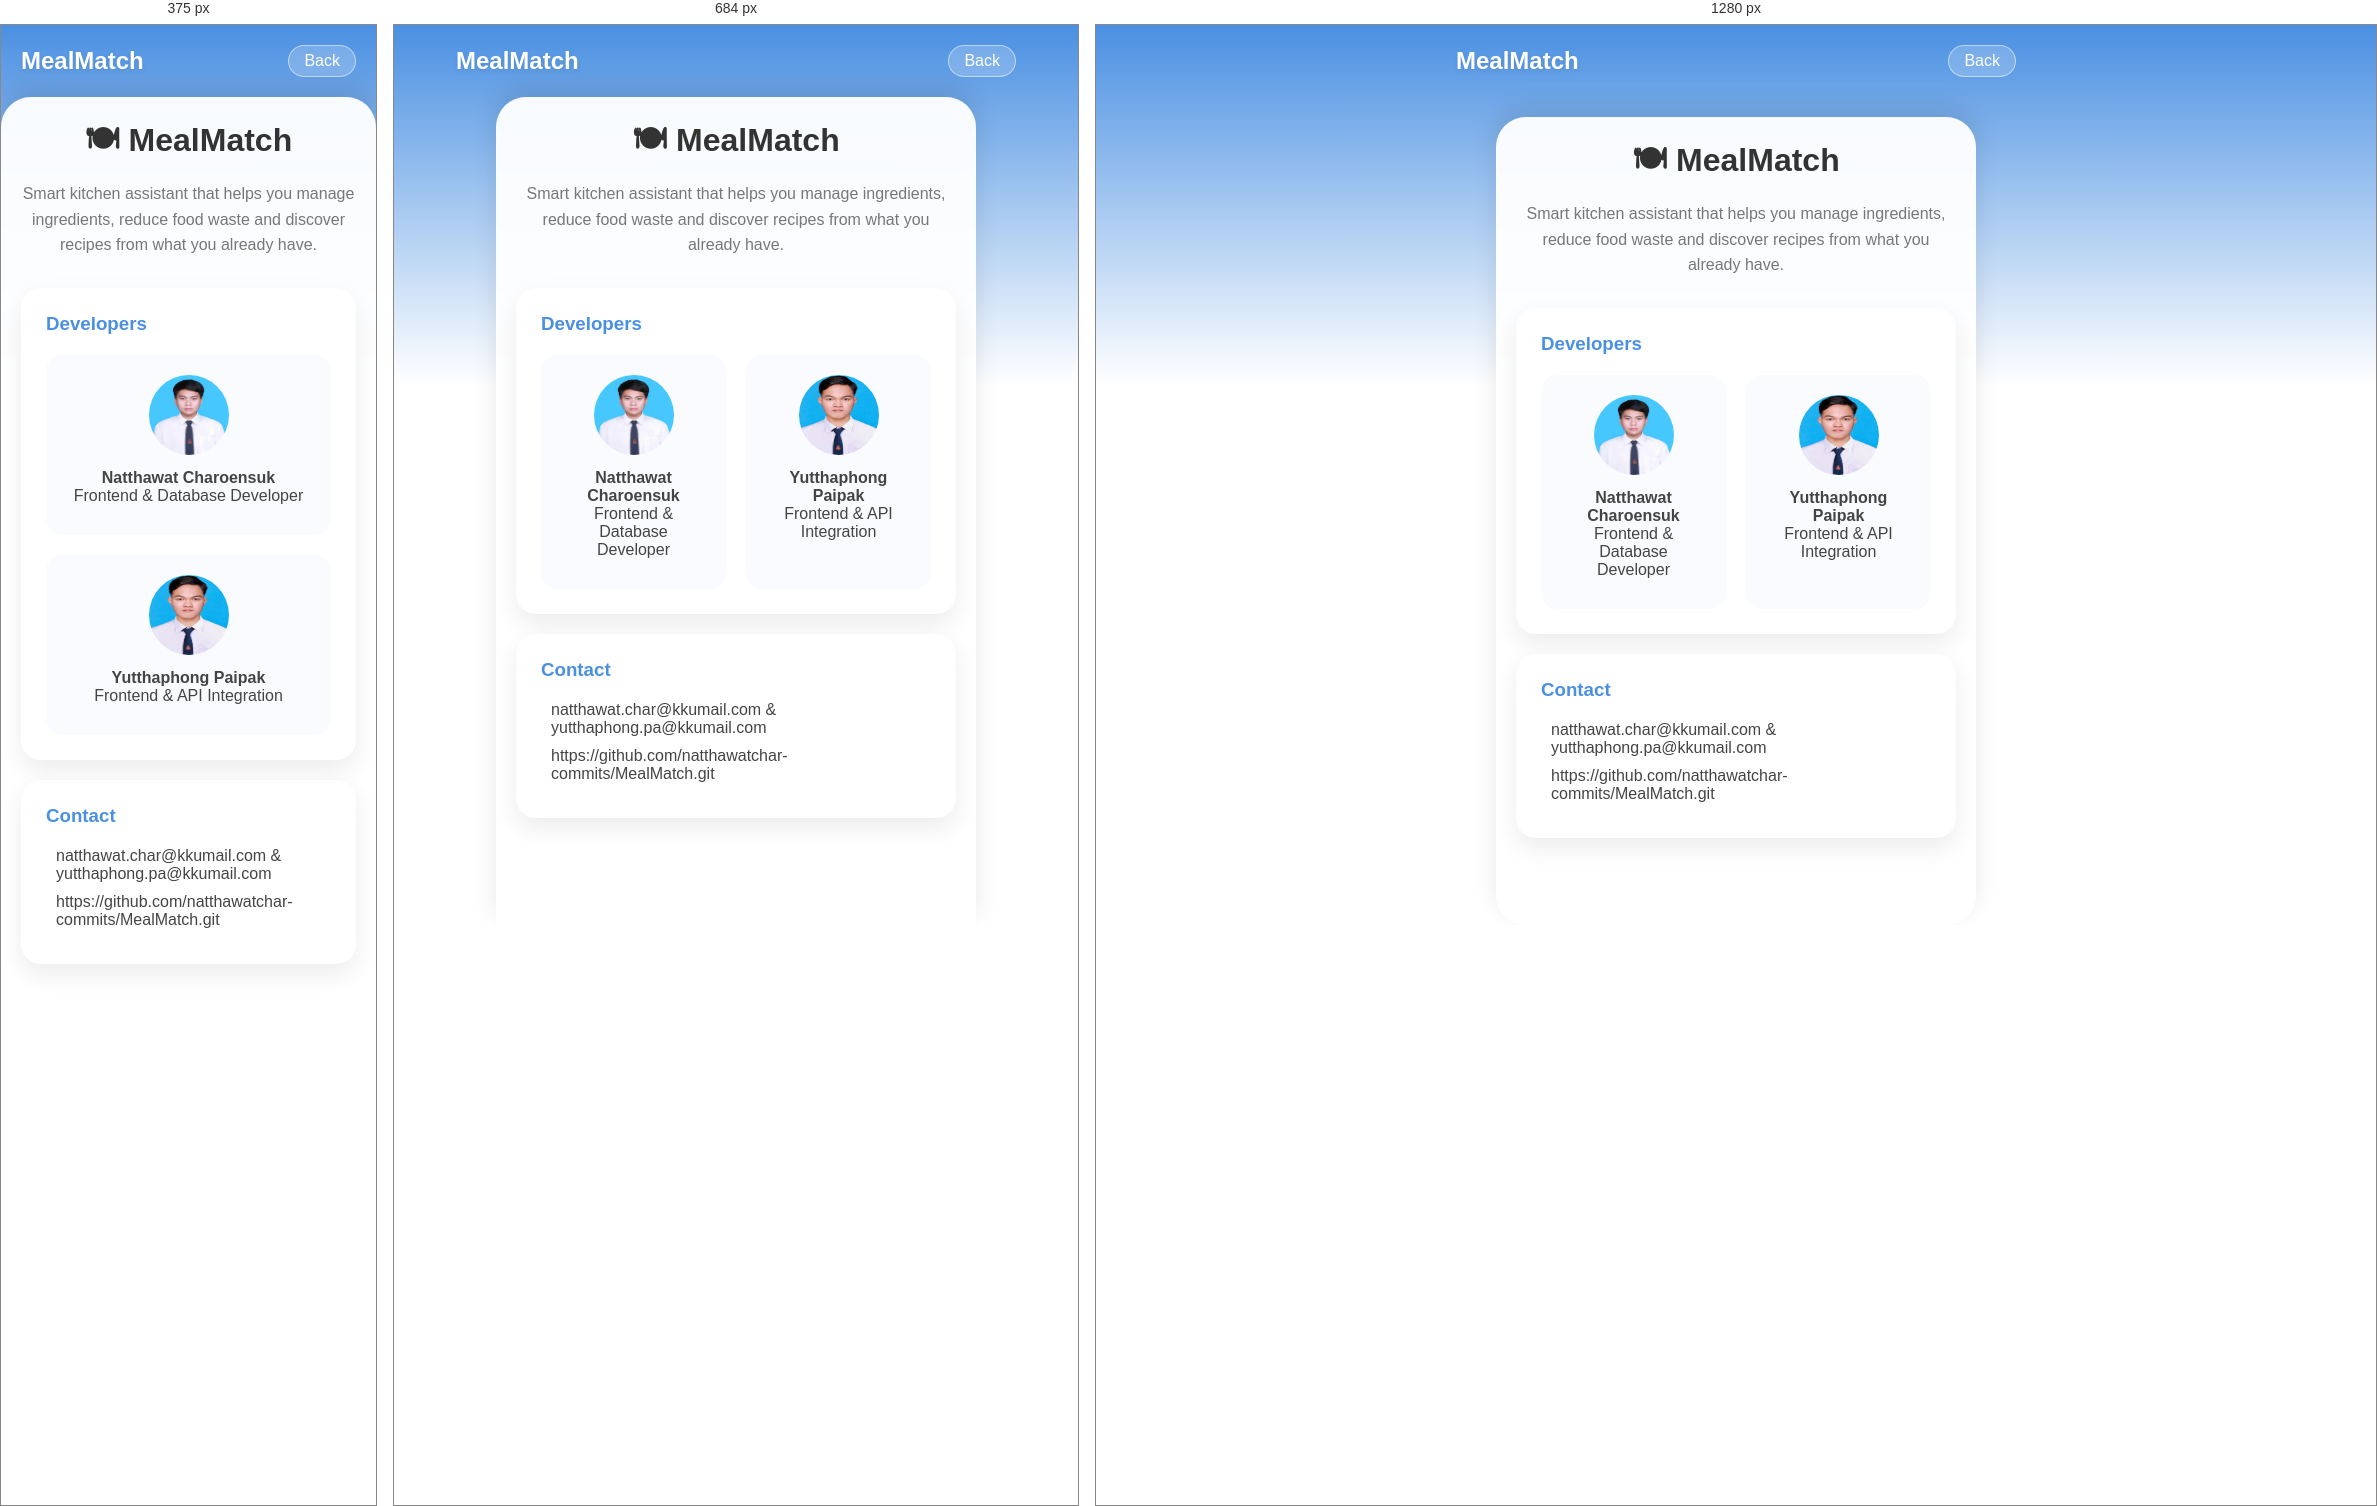
Rendered at 375 px, 684 px and 1280 px, left to right.

<!-- file: contactus.html -->
<!DOCTYPE html>
<html lang="th">
<head>
    <meta charset="UTF-8">
    <meta name="viewport" content="width=device-width, initial-scale=1.0">
    <title>MealMatch - About (Bottom)</title>

    <link rel="stylesheet" href="../style.css">
    <link rel="stylesheet" href="contactus.css">
    <link rel="stylesheet" href="https://cdnjs.cloudflare.com/ajax/libs/font-awesome/6.0.0/css/all.min.css">
</head>

<body>

<header class="navbar">
    <h1 class="logo">MealMatch</h1>
    <a href="../mainmenu/more.html" class="login-btn">Back</a>
</header>

<main class="container">

    <!-- HERO -->
    <section class="hero">
        <h2>🍽 MealMatch</h2>
        <p>
            Smart kitchen assistant that helps you manage ingredients,
            reduce food waste and discover recipes from what you already have.
        </p>
    </section>

    <!-- DEVELOPERS -->
    <section class="card">
        <h3>Developers</h3>
        <div class="dev-grid">
            <div class="dev-card">
                <img src="../images/Natthawat.png">
                <h4>Natthawat Charoensuk</h4>
                <p>Frontend & Database Developer</p>
                <div class="dev-links">
                    <i class="fab fa-github"></i>
                    <i class="fab fa-linkedin"></i>
                </div>
            </div>

            <div class="dev-card">
                <img src="../images/IMG_1426.webp">
                <h4>Yutthaphong Paipak</h4>
                <p>Frontend & API Integration</p>
                <div class="dev-links">
                    <i class="fab fa-github"></i>
                    <i class="fab fa-linkedin"></i>
                </div>
            </div>
        </div>
    </section>

    <!-- CONTACT -->
    <section class="card contact">
        <h3>Contact</h3>
        <div class="contact-row">
            <i class="fas fa-envelope"></i>
            <span>natthawat.char@kkumail.com & yutthaphong.pa@kkumail.com</span>
        </div>
        <div class="contact-row">
            <i class="fab fa-github"></i>
            <span>https://github.com/natthawatchar-commits/MealMatch.git</span>
        </div>
    </section>

</main>

</body>
</html>

/* @media block from style.css */
@media (max-width: 768px){
    .container {
        padding: 15px 10px;
    }

    .menu-grid {
        padding: 10px 0;
        gap: 10px;
    }

    .circle {
        width: 48px;
        height: 48px;
    }

    .circle i {
        font-size: 18px;
    }

    .menu-item {
        font-size: 10px;
    }
}

/* @media block from style.css */
@media (min-width: 768px){
    .container {
        margin-top: 20px;
        border-radius: 30px;
    }
}

/* @media block from contactus.css */
@media (max-width: 600px) {
    .feature-grid, .dev-grid {
        /* มือถือจอเล็ก จับเรียงแถวละ 1 อัน จะได้ไม่อึดอัด */
        grid-template-columns: 1fr; 
    }
    
    .tech-grid {
        /* ภาษาโค้ด เรียงแถวละ 2 อันกำลังสวย */
        grid-template-columns: repeat(2, 1fr); 
    }
}